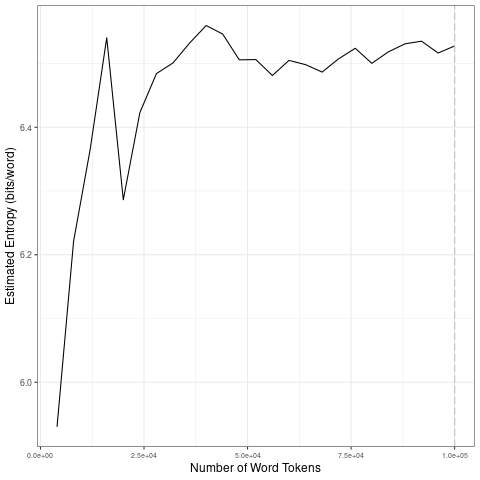

Source data for this figure (header and first rows):
file, entropy.Corpus.Size, entropy.Entropy, sd.Corpus.Size, sd.SD
data/2021_by_es/2021-03-21_tokens_1-gram…, 4000, 5.93, 20000, 0.2238
data/2021_by_es/2021-03-21_tokens_1-gram…, 8000, 6.221, 40000, 0.0519
data/2021_by_es/2021-03-21_tokens_1-gram…, 12000, 6.365, 60000, 0.02342
data/2021_by_es/2021-03-21_tokens_1-gram…, 16000, 6.54, 80000, 0.01376
data/2021_by_es/2021-03-21_tokens_1-gram…, 20000, 6.286, 1e+05, 0.00801
data/2021_by_es/2021-03-21_tokens_1-gram…, 24000, 6.423, 20000, 0.2238
data/2021_by_es/2021-03-21_tokens_1-gram…, 28000, 6.484, 40000, 0.0519
data/2021_by_es/2021-03-21_tokens_1-gram…, 32000, 6.501, 60000, 0.02342
data/2021_by_es/2021-03-21_tokens_1-gram…, 36000, 6.532, 80000, 0.01376
data/2021_by_es/2021-03-21_tokens_1-gram…, 40000, 6.56, 1e+05, 0.00801
data/2021_by_es/2021-03-21_tokens_1-gram…, 44000, 6.546, 20000, 0.2238
data/2021_by_es/2021-03-21_tokens_1-gram…, 48000, 6.506, 40000, 0.0519
data/2021_by_es/2021-03-21_tokens_1-gram…, 52000, 6.506, 60000, 0.02342
data/2021_by_es/2021-03-21_tokens_1-gram…, 56000, 6.481, 80000, 0.01376
data/2021_by_es/2021-03-21_tokens_1-gram…, 60000, 6.505, 1e+05, 0.00801
data/2021_by_es/2021-03-21_tokens_1-gram…, 64000, 6.498, 20000, 0.2238
data/2021_by_es/2021-03-21_tokens_1-gram…, 68000, 6.487, 40000, 0.0519
data/2021_by_es/2021-03-21_tokens_1-gram…, 72000, 6.508, 60000, 0.02342
data/2021_by_es/2021-03-21_tokens_1-gram…, 76000, 6.524, 80000, 0.01376
data/2021_by_es/2021-03-21_tokens_1-gram…, 80000, 6.5, 1e+05, 0.00801
data/2021_by_es/2021-03-21_tokens_1-gram…, 84000, 6.518, 20000, 0.2238
data/2021_by_es/2021-03-21_tokens_1-gram…, 88000, 6.531, 40000, 0.0519
data/2021_by_es/2021-03-21_tokens_1-gram…, 92000, 6.535, 60000, 0.02342
data/2021_by_es/2021-03-21_tokens_1-gram…, 96000, 6.517, 80000, 0.01376
data/2021_by_es/2021-03-21_tokens_1-gram…, 1e+05, 6.528, 1e+05, 0.00801
